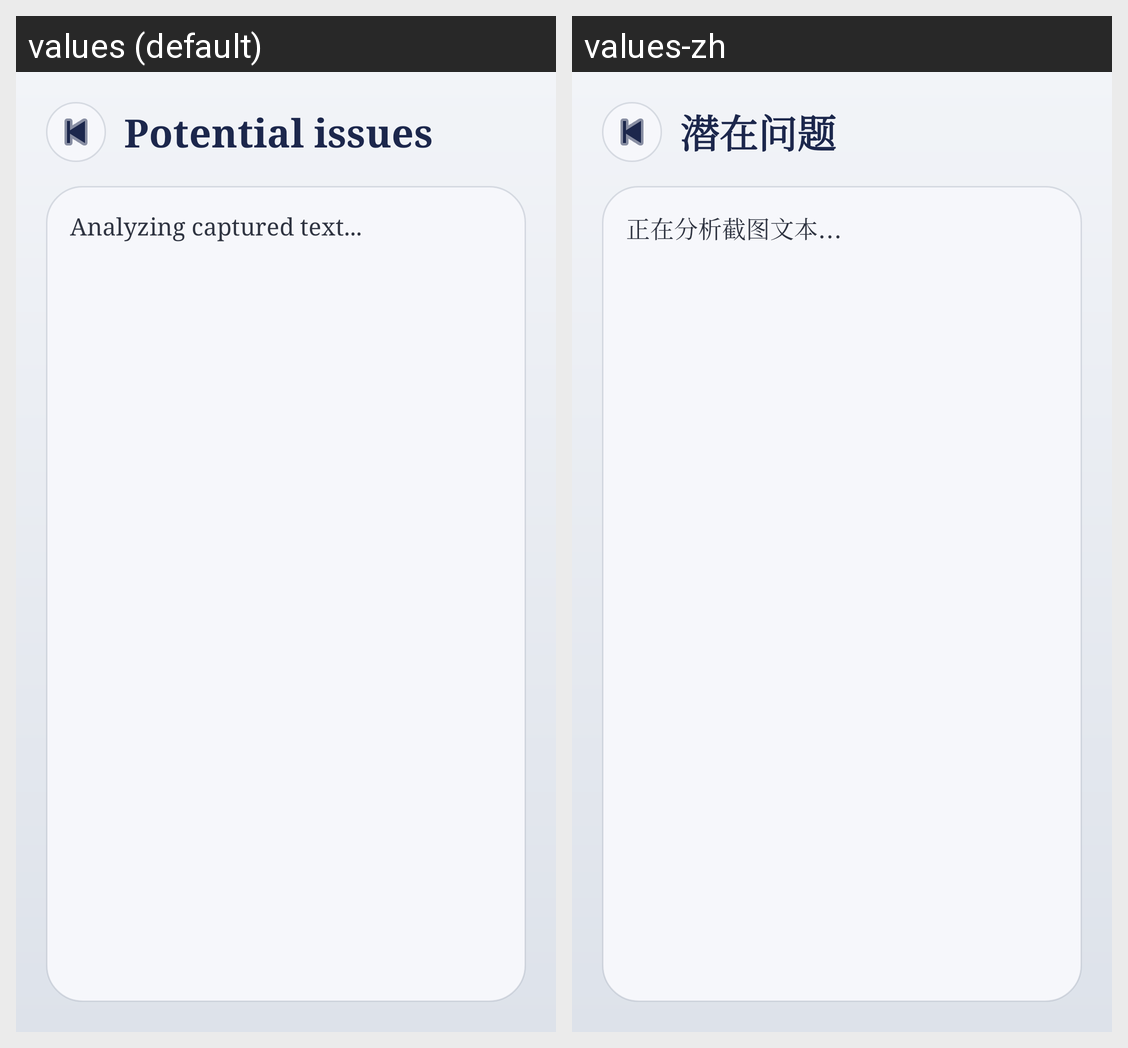

Locale-by-locale string values for the Android screen shown in this grid:
Android screen res/layout/activity_result_detail.xml rendered under 2 locales, left to right: values (default), values-zh. Device: Nexus 5 (rendered at 1080×1920; each locale shown at half size, 540×960, under a caption strip naming it); theme Theme.TermCat.
Strings drawn on this screen, with the default value and each locale's value (text and hints the layout hard-codes, and strings that could not be matched under every locale, appear in the picture but are not listed):

result_title
  values: Potential issues
  values-zh: 潜在问题

result_processing
  values: Analyzing captured text...
  values-zh: 正在分析截图文本...
